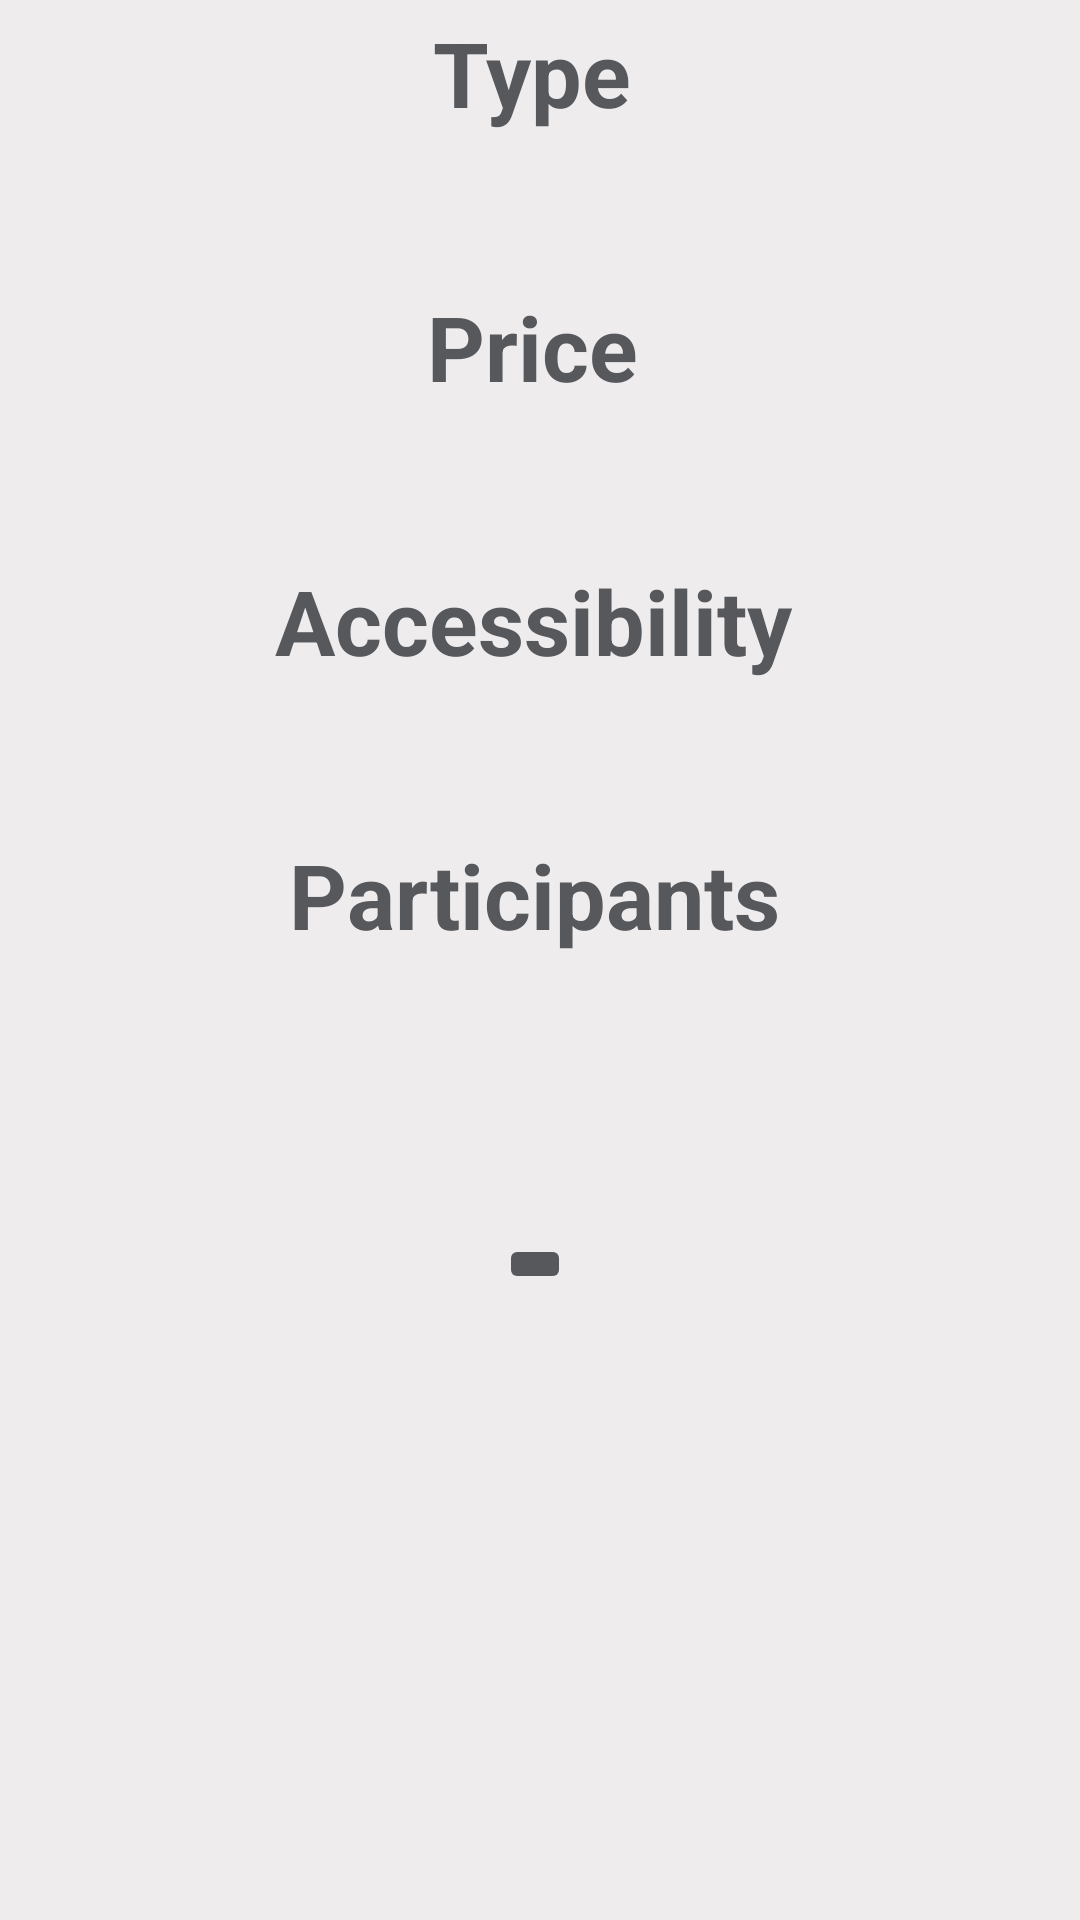

The Android layout XML behind this screen, and the referenced resources:
<!-- AndroidManifest.xml: application theme SplashScreenStyle -->
<!-- res/layout/fragment_details.xml -->
<?xml version="1.0" encoding="utf-8"?>
<layout xmlns:android="http://schemas.android.com/apk/res/android"
    xmlns:app="http://schemas.android.com/apk/res-auto"
    xmlns:tools="http://schemas.android.com/tools">

    <data>

    </data>

    <androidx.constraintlayout.widget.ConstraintLayout
        android:layout_width="match_parent"
        android:layout_height="match_parent"
        tools:context=".ui.DetailsFragment"
        android:background="@color/backgroundColor">

        <TextView
            android:id="@+id/textView4"
            android:layout_width="wrap_content"
            android:layout_height="wrap_content"
            android:layout_marginTop="4dp"
            android:text="Type"
            android:textAlignment="center"
            android:textColor="@color/textColor"
            android:textSize="30sp"
            android:textStyle="bold"
            app:layout_constraintEnd_toEndOf="parent"
            app:layout_constraintHorizontal_bias="0.49"
            app:layout_constraintStart_toStartOf="parent"
            app:layout_constraintTop_toTopOf="parent" />

        <TextView
            android:id="@+id/typeTextView"
            android:layout_width="wrap_content"
            android:layout_height="wrap_content"
            android:textSize="20sp"
            android:textStyle="bold"
            app:layout_constraintEnd_toEndOf="@+id/textView4"
            app:layout_constraintHorizontal_bias="0.507"
            app:layout_constraintStart_toStartOf="@+id/textView4"
            app:layout_constraintTop_toBottomOf="@+id/textView4" />

        <TextView
            android:id="@+id/priceTextView"
            android:layout_width="wrap_content"
            android:layout_height="wrap_content"
            android:textSize="20sp"
            android:textStyle="bold"
            app:layout_constraintEnd_toEndOf="@+id/textView9"
            app:layout_constraintStart_toStartOf="@+id/textView9"
            app:layout_constraintTop_toBottomOf="@+id/textView9" />

        <TextView
            android:id="@+id/textView9"
            android:layout_width="wrap_content"
            android:layout_height="wrap_content"
            android:layout_marginTop="24dp"
            android:text="Price"
            android:textAlignment="center"
            android:textColor="@color/textColor"
            android:textSize="30sp"
            android:textStyle="bold"
            app:layout_constraintEnd_toEndOf="@+id/typeTextView"
            app:layout_constraintHorizontal_bias="0.342"
            app:layout_constraintStart_toStartOf="@+id/typeTextView"
            app:layout_constraintTop_toBottomOf="@+id/typeTextView" />

        <TextView
            android:id="@+id/textView10"
            android:layout_width="wrap_content"
            android:layout_height="wrap_content"
            android:layout_marginTop="24dp"
            android:text="Accessibility"
            android:textAlignment="center"
            android:textColor="@color/textColor"
            android:textSize="30sp"
            android:textStyle="bold"
            app:layout_constraintEnd_toEndOf="@+id/priceTextView"
            app:layout_constraintHorizontal_bias="0.505"
            app:layout_constraintStart_toStartOf="@+id/priceTextView"
            app:layout_constraintTop_toBottomOf="@+id/priceTextView" />

        <TextView
            android:id="@+id/acceesibilityTextView"
            android:layout_width="wrap_content"
            android:layout_height="wrap_content"
            android:textSize="20sp"
            android:textStyle="bold"
            app:layout_constraintEnd_toEndOf="@+id/textView10"
            app:layout_constraintStart_toStartOf="@+id/textView10"
            app:layout_constraintTop_toBottomOf="@+id/textView10" />

        <TextView
            android:id="@+id/textView11"
            android:layout_width="wrap_content"
            android:layout_height="wrap_content"
            android:layout_marginTop="24dp"
            android:text="Participants"
            android:textAlignment="center"
            android:textColor="@color/textColor"
            android:textSize="30sp"
            android:textStyle="bold"
            app:layout_constraintEnd_toEndOf="@+id/acceesibilityTextView"
            app:layout_constraintStart_toStartOf="@+id/acceesibilityTextView"
            app:layout_constraintTop_toBottomOf="@+id/acceesibilityTextView" />

        <TextView
            android:id="@+id/participantTextView"
            android:layout_width="wrap_content"
            android:layout_height="wrap_content"
            android:textSize="20sp"
            android:textStyle="bold"
            app:layout_constraintEnd_toEndOf="@+id/textView11"
            app:layout_constraintStart_toStartOf="@+id/textView11"
            app:layout_constraintTop_toBottomOf="@+id/textView11" />

        <VideoView
            android:id="@+id/videoView"
            android:layout_width="0dp"
            android:layout_height="205dp"
            android:visibility="invisible"
            app:layout_constraintBottom_toBottomOf="parent"
            app:layout_constraintEnd_toEndOf="parent"
            app:layout_constraintStart_toStartOf="parent" />

        <ImageButton
            android:id="@+id/videoStartButton"
            android:layout_width="wrap_content"
            android:layout_height="wrap_content"
            android:layout_marginTop="8dp"
            android:backgroundTint="@color/textColor"
            android:src="@drawable/ic_smile"
            app:layout_constraintBottom_toTopOf="@+id/videoView"
            app:layout_constraintEnd_toEndOf="@+id/participantTextView"
            app:layout_constraintHorizontal_bias="0.479"
            app:layout_constraintStart_toStartOf="@+id/participantTextView"
            app:layout_constraintTop_toBottomOf="@+id/participantTextView"
            app:layout_constraintVertical_bias="0.941"
            app:tint="@color/backgroundColor" />

    </androidx.constraintlayout.widget.ConstraintLayout>
</layout>
<!-- resources referenced by this layout -->
<resources>
  <color name="backgroundColor">#EEECED</color>
  <color name="textColor">#57585C</color>
  <style name="SplashScreenStyle" parent="Theme.MaterialComponents.DayNight.NoActionBar">
      <item name="android:windowBackground">@drawable/boredpngsplash</item>
      <item name="android:windowTranslucentStatus">true</item>
      <item name="android:windowTranslucentNavigation">true</item>
      </style>
  <!-- drawable boredpngsplash: png bitmap (drawable-hdpi, 5345 bytes) -->
</resources>
